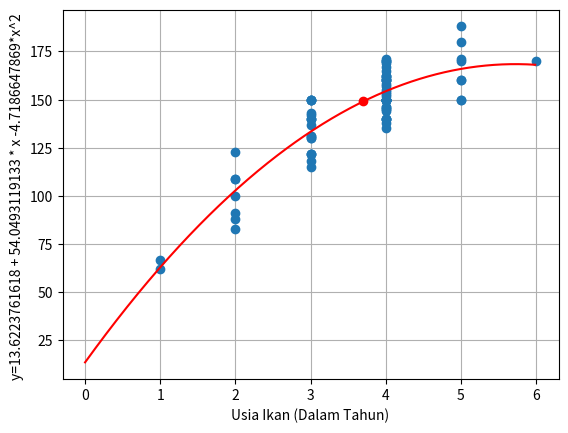

This chart was generated by the following Python code:
import numpy as np
import matplotlib.pyplot as plt

x0 = np.array([1,1,2,2,2,2,3,3,3,3,3,3,3,3,3,2,3,4,4,4,4,4,4,4,4,4,4,4,4,4,4,4,4,4,4,4,4,5,4,4,4,5,2,2,4,3,4,3,4,4,4,4,3,3,3,4,4,3,4,5,4,5,4,4,3,5,5,4,5,3,4,3,4,6,4,5,4,4])
y0 = np.array([67,62,109,83,91,88,137,131,122,122,118,115,131,143,142,123,122,138,135,146,146,145,145,144,140,150,152,157,155,153,154,158,162,161,162,165,171,171,162,169,167,188,100,109,150,140,170,150,140,140,150,150,140,150,150,150,160,140,150,170,150,150,150,150,150,150,160,140,160,130,160,130,170,170,160,180,160,170])

sigmax = 0
sigmay = 0
sigmaxiyi  = 0
sigmaxikuadrat = 0
sigmaxipangkat3 = 0
sigmaxipangkat4 = 0
sigmaxikuadratyi = 0
sigmae = 0

size = x0.size

for i in range(x0.size) :
    sigmax = sigmax + (x0[i])
    sigmay = sigmay + (y0[i])
    sigmaxiyi = sigmaxiyi + x0[i]*y0[i]
    sigmaxikuadrat = sigmaxikuadrat + np.power(x0[i],2)
    sigmaxipangkat3 = sigmaxipangkat3 + np.power(x0[i],3)
    sigmaxipangkat4 = sigmaxipangkat4 + np.power(x0[i],4)
    sigmaxikuadratyi = sigmaxikuadratyi+ np.power(x0[i],2)*y0[i]


print("sigma x : ",sigmax)
print("sigma y : ",sigmay)
print("sigma xi * yi : ",sigmaxiyi)
print("sigma xikuadrat : ",sigmaxikuadrat)
print("sigma xipangkat3 : ",sigmaxipangkat3)
print("sigma xipangkat4 : ",sigmaxipangkat4)
print("sigma xikuadrat * yi : ",sigmaxikuadratyi)


# Menghitung a0,a1 dan a2 menggunakan metode Eliminasi Gauss dan Subtitusi Mundur
a = np.array([[size, sigmax, sigmaxikuadrat, sigmay],
              [sigmax, sigmaxikuadrat, sigmaxipangkat3, sigmaxiyi],
              [sigmaxikuadrat, sigmaxipangkat3, sigmaxipangkat4, sigmaxikuadratyi]]
             )
np.array(a)
matrix = a.astype(float)

if matrix[0,0] == 0.0:
    raise Exception("Cannot be zero!")

n, m = matrix.shape

#Eliminasi Gauss
for i in range(0, n):  # row
    for j in range(i + 1, n):
        if matrix[j, i] != 0.0:
            multiplier = matrix[j, i] / matrix[i, i]
            matrix[j, i:m] = matrix[j, i:m] - multiplier * matrix[i, i:m]

# Subtitusi mundur
var = []

substractor = 0.0

for i in range(n - 1, -1, -1):  # row
    for j in range(0, n - i):  # column
        if j == 0:
            substractor = 0
        else:
            substractor = substractor + matrix[i, m - j - 1] * var[j - 1]

    var.append((matrix[i, m - 1] - substractor) / matrix[i, i])

print("menggunakan metode Gauss")
print("var",var)
print(np.size(var))

# menghitung error Sr dan Sy/x
for i in range(x0.size):
    sigmae = sigmae + np.power((y0[i] - var[np.size(var)-1] - var[(np.size(var))-2]* x0[i]-var[(np.size(var))-3]*np.power(x0[i],2)),2)
print("Sr : ",sigmae)
print("Sy/x :",np.sqrt(sigmae/(size-2)))

# print(var[np.size()])
# untuk plotingan persamaan regresi dan titik
x = np.arange(0, 6, 0.01)
y = var[np.size(var)-1] + var[(np.size(var))-2]* x + var[(np.size(var))-3]*np.power(x,2)

prediction = 3.7
result = var[np.size(var)-1] + var[(np.size(var))-2]* prediction + var[(np.size(var))-3]*np.power(prediction,2)

plt.plot(x0,y0,'o')
plt.plot(x,y,'r-')
plt.plot(prediction,result,'ro')
plt.xlabel('Usia Ikan (Dalam Tahun)')
plt.ylabel('y=13.6223761618 + 54.0493119133 * x -4.7186647869*x^2 ')

plt.grid(True)
plt.show()
